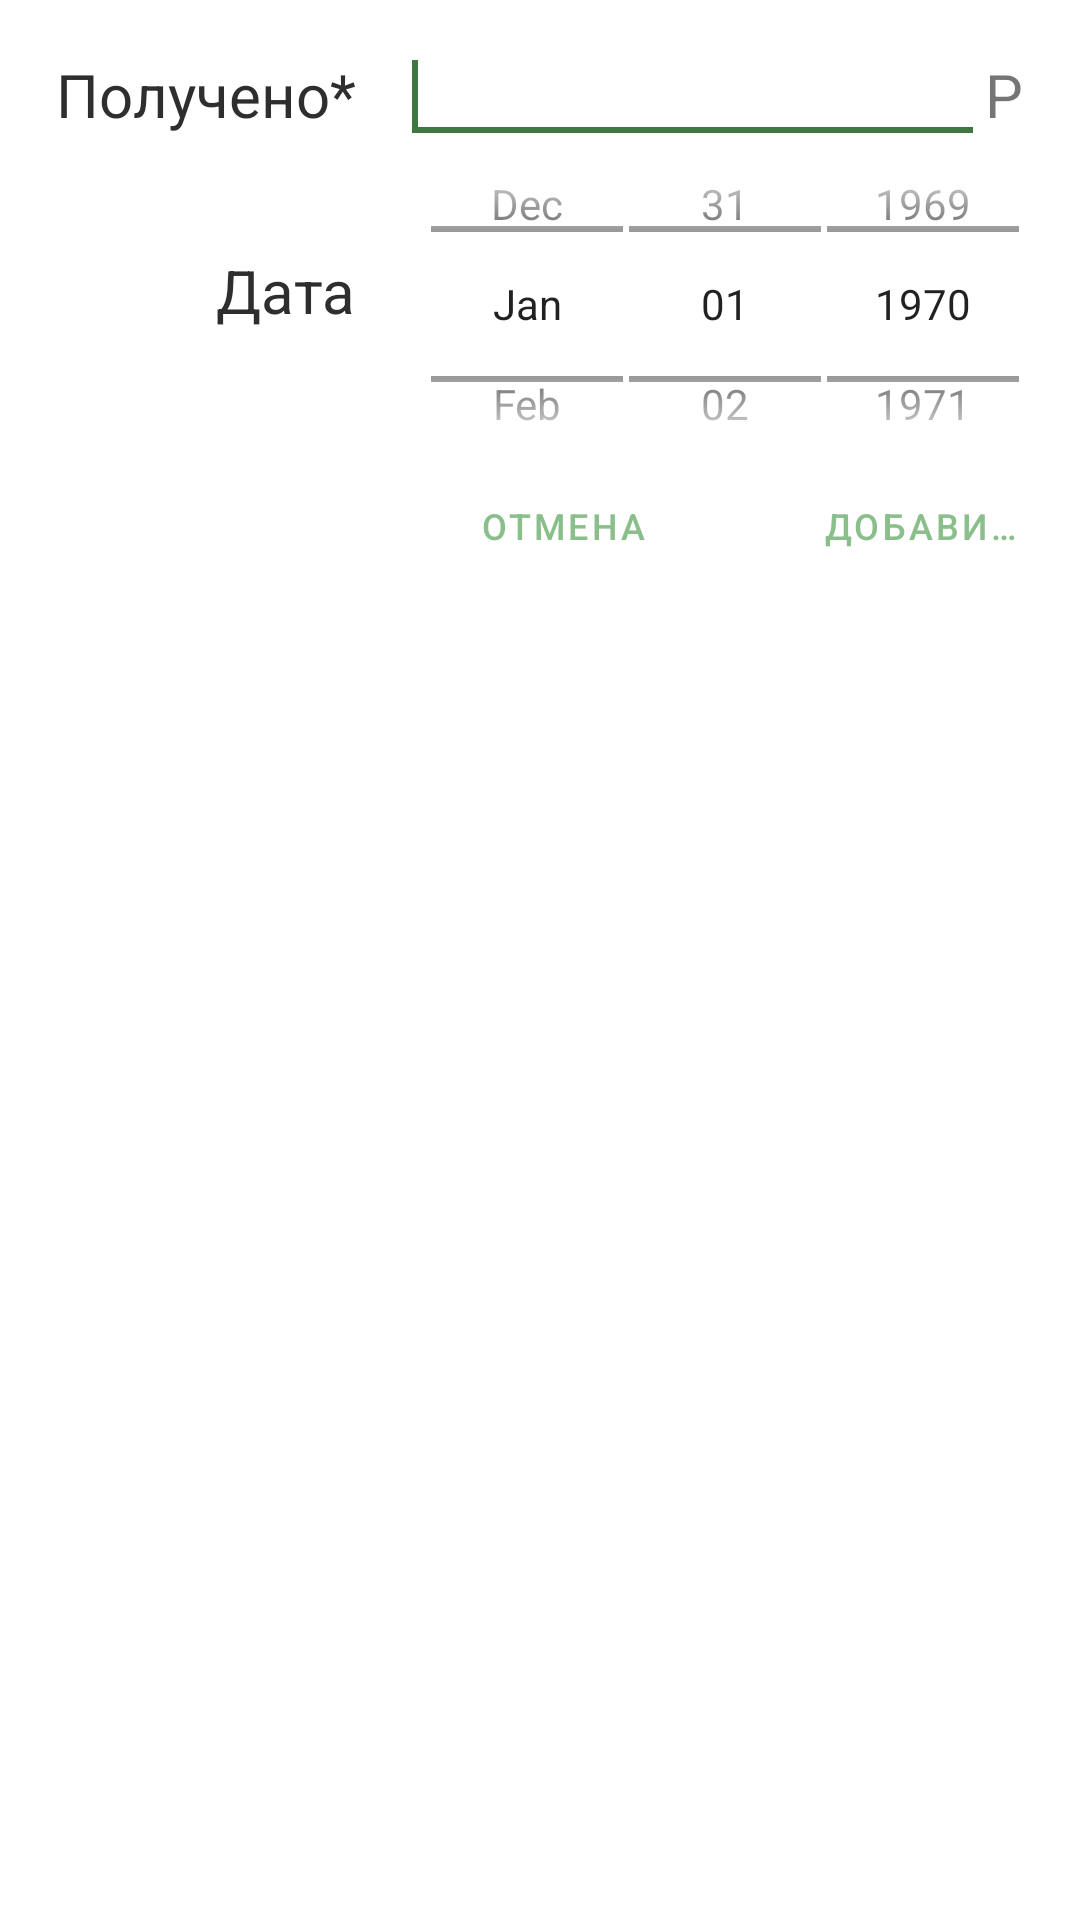

Write the Android layout XML for this screen, with the resource values it uses.
<!-- AndroidManifest.xml: application theme AppTheme -->
<!-- res/layout/dialog_add_income.xml -->
<?xml version="1.0" encoding="utf-8"?>
<LinearLayout xmlns:android="http://schemas.android.com/apk/res/android"
    android:id="@+id/layout_income"
    android:layout_width="fill_parent"
    android:layout_height="fill_parent"
    android:orientation="vertical"
    android:padding="10dp">

    <LinearLayout
        android:layout_width="match_parent"
        android:layout_height="wrap_content"
        android:orientation="horizontal">

        <TextView
            android:id="@+id/DialogIncome_income"
            android:layout_width="0dp"
            android:layout_height="wrap_content"
            android:layout_marginRight="15dp"
            android:layout_weight="5"
            android:gravity="right"
            android:text="Получено*"
            android:textAppearance="?android:attr/textAppearanceLarge"
            android:textColor="#2E2E2E"
            android:textSize="20sp" />

        <EditText
            android:id="@+id/input_income_amount"
            android:layout_width="0dp"
            android:layout_height="wrap_content"
            android:layout_weight="9"
            android:numeric="integer|decimal">

            <requestFocus />
        </EditText>

        <TextView
            android:id="@+id/textMoney1"
            android:layout_width="0dp"
            android:layout_height="wrap_content"
            android:layout_weight="1"
            android:text="Р"
            android:textSize="20sp" />
    </LinearLayout>

    <LinearLayout
        android:layout_width="match_parent"
        android:layout_height="wrap_content"
        android:orientation="horizontal">

        <TextView
            android:id="@+id/dateIncome"
            android:layout_width="0dp"
            android:layout_height="wrap_content"
            android:layout_marginTop="32dp"
            android:layout_marginRight="15dp"
            android:layout_weight="1"
            android:gravity="right"
            android:text="Дата"
            android:textColor="#2E2E2E"
            android:textSize="20sp" />

        <DatePicker
            android:id="@+id/input_income_date"
            style="@android:style/Widget.DatePicker"
            android:layout_width="0dp"
            android:layout_height="100dp"
            android:layout_weight="2"
            android:calendarViewShown="false" />

    </LinearLayout>

    <LinearLayout
        android:layout_width="match_parent"
        android:layout_height="wrap_content"
        android:orientation="horizontal">

        <Space
            android:layout_width="wrap_content"
            android:layout_height="wrap_content"
            android:layout_weight="5" />

        <Button
            android:id="@+id/addIncomeDialogCancel"
            style="@style/Widget.MaterialComponents.Button.TextButton.Dialog"
            android:layout_width="10dp"
            android:layout_height="wrap_content"
            android:layout_weight="3"
            android:text="Отмена"
            android:textSize="12sp" />

        <Space
            android:layout_width="wrap_content"
            android:layout_height="wrap_content"
            android:layout_weight="1" />

        <Button
            android:id="@+id/addIncomeDialogOk"
            style="@style/Widget.MaterialComponents.Button.TextButton.Dialog"
            android:layout_width="10dp"
            android:layout_height="wrap_content"
            android:layout_weight="3"
            android:text="Добавить"
            android:textSize="12sp" />
    </LinearLayout>

</LinearLayout>
<!-- resources referenced by this layout -->
<resources>
  <style name="AppTheme" parent="Theme.MaterialComponents.Light">
          
          <item name="colorPrimary">@color/colorPrimary</item>
          <item name="colorOnPrimary">@color/colorPrimary</item>
          <item name="colorSecondary">#D6046F</item>
          <item name="colorOnSecondary">#D6046F</item>
  
          <item name="colorPrimaryDark">@color/colorPrimaryDark</item>
          <item name="colorAccent">#3E7741</item>
  
  
      </style>
  <color name="colorPrimary">#8abf8c</color>
  <color name="colorPrimaryDark">#80b083</color>
</resources>
